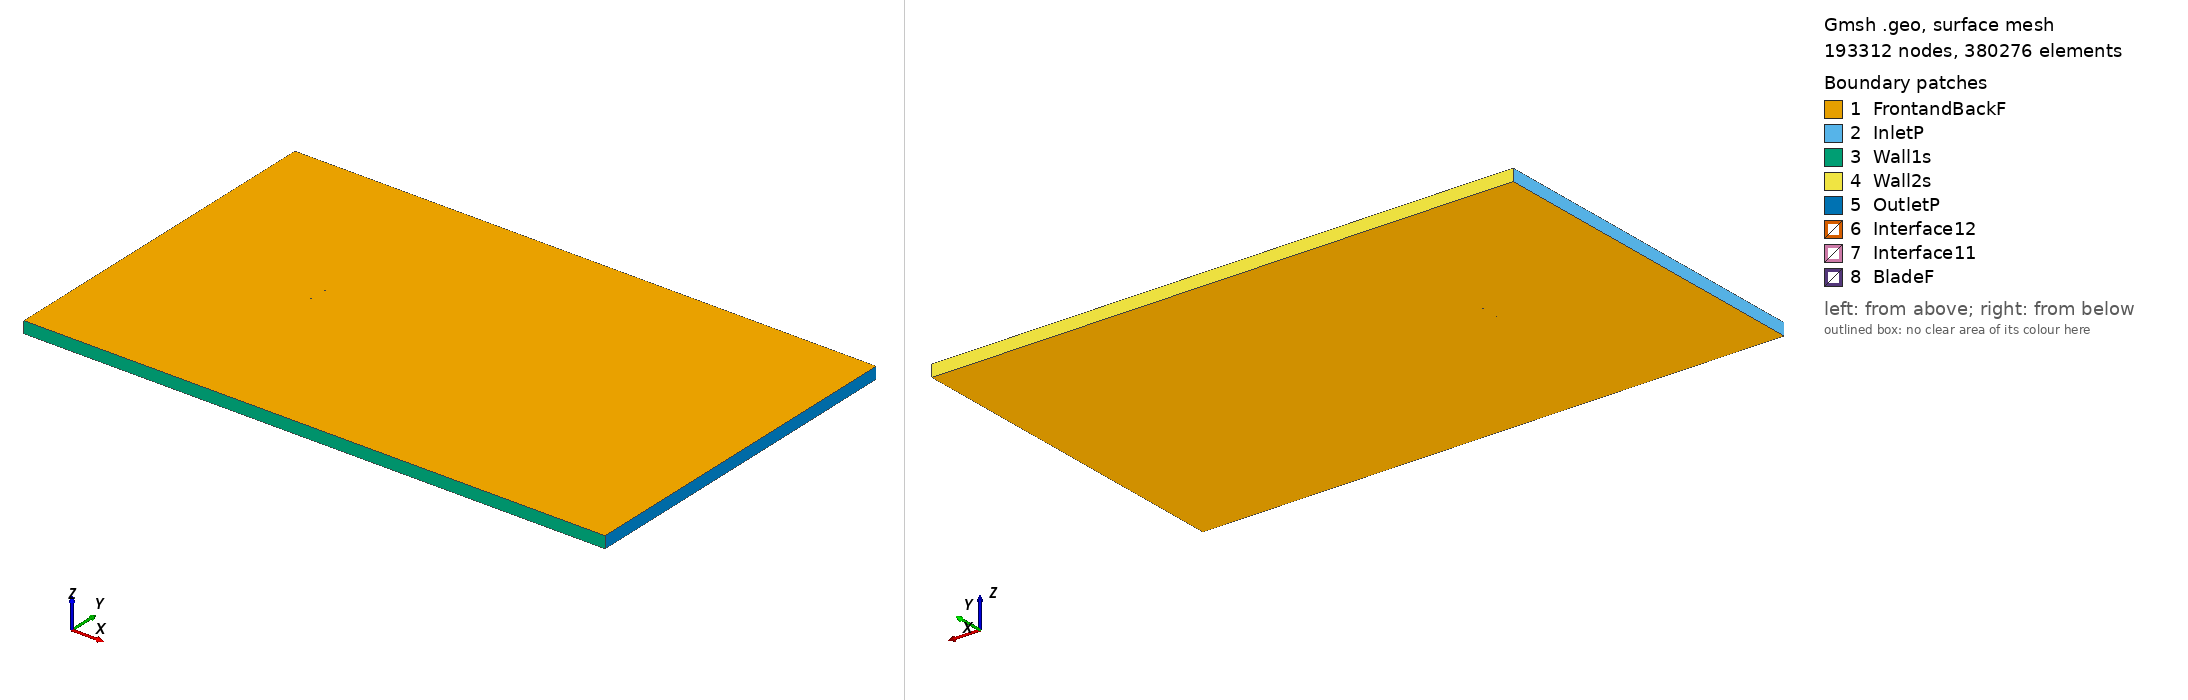

Gmsh geometry script, surface-meshed: 193312 nodes, 380276 surface elements. Boundary patches (legend numbers): 1 FrontandBackF, 2 InletP, 3 Wall1s, 4 Wall2s, 5 OutletP, 6 Interface12, 7 Interface11, 8 BladeF. Left view from above one corner, right view from below the opposite corner. Legend entries are the model's physical surfaces. The drawing asked Gmsh for element sizes between 1% and 20% of the model's largest extent; the script's own settings can give other sizes.

=== p51dtip_tsr_-5.2164_aoa_-8.3394.geo (drawn) ===
SetFactory("OpenCASCADE");

Point(1) = {0.074042, 0.748726, 0, 1.0};
Point(2) = {0.071058, 0.748682, 0, 1.0};
Point(3) = {0.063478, 0.748659, 0, 1.0};
Point(4) = {0.054541, 0.748803, 0, 1.0};
Point(5) = {0.044424, 0.749268, 0, 1.0};
Point(6) = {0.033383, 0.749831, 0, 1.0};
Point(7) = {0.021736, 0.750000, 0, 1.0};
Point(8) = {0.009802, 0.749373, 0, 1.0};
Point(9) = {-0.002133, 0.747818, 0, 1.0};
Point(10) = {-0.013847, 0.745687, 0, 1.0};
Point(11) = {-0.025141, 0.743444, 0, 1.0};
Point(12) = {-0.035743, 0.741021, 0, 1.0};
Point(13) = {-0.045426, 0.738519, 0, 1.0};
Point(14) = {-0.053976, 0.736024, 0, 1.0};
Point(15) = {-0.061200, 0.733573, 0, 1.0};
Point(16) = {-0.066939, 0.731239, 0, 1.0};
Point(17) = {-0.071069, 0.729103, 0, 1.0};
Point(18) = {-0.073506, 0.727264, 0, 1.0};
Point(19) = {-0.074207, 0.725845, 0, 1.0};
Point(20) = {-0.073148, 0.724822, 0, 1.0};
Point(21) = {-0.070337, 0.724105, 0, 1.0};
Point(22) = {-0.065853, 0.723831, 0, 1.0};
Point(23) = {-0.059773, 0.723843, 0, 1.0};
Point(24) = {-0.052228, 0.724098, 0, 1.0};
Point(25) = {-0.043395, 0.724662, 0, 1.0};
Point(26) = {-0.033475, 0.725546, 0, 1.0};
Point(27) = {-0.022679, 0.726653, 0, 1.0};
Point(28) = {-0.011267, 0.728084, 0, 1.0};
Point(29) = {0.000534, 0.729626, 0, 1.0};
Point(30) = {0.012428, 0.731458, 0, 1.0};
Point(31) = {0.024095, 0.733910, 0, 1.0};
Point(32) = {0.035267, 0.736985, 0, 1.0};
Point(33) = {0.045770, 0.740084, 0, 1.0};
Point(34) = {0.055416, 0.742839, 0, 1.0};
Point(35) = {0.064004, 0.745075, 0, 1.0};
Point(36) = {0.071349, 0.746699, 0, 1.0};
Point(37) = {0.074257, 0.747260, 0, 1.0};
Point(38) = {-0.074042, -0.748726, 0, 1.0};
Point(39) = {-0.071058, -0.748682, 0, 1.0};
Point(40) = {-0.063478, -0.748659, 0, 1.0};
Point(41) = {-0.054541, -0.748803, 0, 1.0};
Point(42) = {-0.044424, -0.749268, 0, 1.0};
Point(43) = {-0.033383, -0.749831, 0, 1.0};
Point(44) = {-0.021736, -0.750000, 0, 1.0};
Point(45) = {-0.009802, -0.749373, 0, 1.0};
Point(46) = {0.002133, -0.747818, 0, 1.0};
Point(47) = {0.013847, -0.745687, 0, 1.0};
Point(48) = {0.025141, -0.743444, 0, 1.0};
Point(49) = {0.035743, -0.741021, 0, 1.0};
Point(50) = {0.045426, -0.738519, 0, 1.0};
Point(51) = {0.053976, -0.736024, 0, 1.0};
Point(52) = {0.061200, -0.733573, 0, 1.0};
Point(53) = {0.066939, -0.731239, 0, 1.0};
Point(54) = {0.071069, -0.729103, 0, 1.0};
Point(55) = {0.073506, -0.727264, 0, 1.0};
Point(56) = {0.074207, -0.725845, 0, 1.0};
Point(57) = {0.073148, -0.724822, 0, 1.0};
Point(58) = {0.070337, -0.724105, 0, 1.0};
Point(59) = {0.065853, -0.723831, 0, 1.0};
Point(60) = {0.059773, -0.723843, 0, 1.0};
Point(61) = {0.052228, -0.724098, 0, 1.0};
Point(62) = {0.043395, -0.724662, 0, 1.0};
Point(63) = {0.033475, -0.725546, 0, 1.0};
Point(64) = {0.022679, -0.726653, 0, 1.0};
Point(65) = {0.011267, -0.728084, 0, 1.0};
Point(66) = {-0.000534, -0.729626, 0, 1.0};
Point(67) = {-0.012428, -0.731458, 0, 1.0};
Point(68) = {-0.024095, -0.733910, 0, 1.0};
Point(69) = {-0.035267, -0.736985, 0, 1.0};
Point(70) = {-0.045770, -0.740084, 0, 1.0};
Point(71) = {-0.055416, -0.742839, 0, 1.0};
Point(72) = {-0.064004, -0.745075, 0, 1.0};
Point(73) = {-0.071349, -0.746699, 0, 1.0};
Point(74) = {-0.074257, -0.747260, 0, 1.0};

// Lines: first blade (splines 1-4)
Spline(1) = {1:12};
Spline(2) = {12:26};
Spline(3) = {26:37};
Spline(4) = {37,1};

// Lines: second blade (splines 5-8)
Spline(5) = {38:49};
Spline(6) = {49:63};
Spline(7) = {63:74};
Spline(8) = {74,38};

// Outer domain (points 20001-4 and lines)
Point(75) = {-13.50000000, -15.00000000, 0, 1.0};
Point(76) = {-13.50000000, 15.00000000, 0, 1.0};
Point(77) = {36.00000000, 15.00000000, 0, 1.0};
Point(78) = {36.00000000, -15.00000000, 0, 1.0};
Line(11) = {75, 76};
Line(12) = {76, 77};
Line(13) = {77, 78};
Line(14) = {75, 78};

// Interface (between moving and stationary domain) (circles)
Circle(9) = {0, 0, 0, 0.80000000, 0, 2*Pi};
Circle(10) = {0, 0, 0, 0.80000000, 0, 2*Pi};

// Loops collect Lines/Splines/etc (blade1, blade2, domain, first circle)
Line Loop(1) = {1:4};
Line Loop(2) = {5:8};
Line Loop(3) = {11,12,13,-14};
Line Loop(4) = {9};

// BooleanDifference cuts out the circle/interface from the domain
Plane Surface(1) = {3};
Plane Surface(2) = {4};
BooleanDifference{ Surface{1}; Delete;}{ Surface{2}; Delete;}

// This one cuts out the blades from the inner circle/interface
Line Loop(6) = {10};
Plane Surface(5) = {6};
Plane Surface(6) = {1};
Plane Surface(7) = {2};
BooleanDifference{ Surface{5}; Delete;}{ Surface{6,7}; Delete;}

// extrude to 3rd dimension
Extrude {0, 0, 1} {Surface{1}; Surface{5}; Layers{1}; Recombine;}

// Physical Surfaces are the named boundaries (patches)
Physical Surface("Interface11") = {12};
Physical Surface("Interface12") = {10};

// sides of domain
Physical Surface("InletP") = {6};
Physical Surface("OutletP") = {9};

// top and bottom of domain
Physical Surface("Wall1s") = {7};
Physical Surface("Wall2s") = {8};

// Check FrontandBackF by ensuring there is nothing in the 3rd dimension
Physical Surface("FrontandBackF") = {1,11,5,21};
Physical Surface("BladeF") = {13:20};
Physical Volume("Turbine") = {2};
Physical Volume("Farfield") = {1};

// settings for airfoil boundary layer
Field[1] = BoundaryLayer;
Field[1].EdgesList = {1:8};
Field[1].hwall_n = 1e-3;
Field[1].thickness = 1.5e-2;
Field[1].ratio = 1.05;
Field[1].Quads = 1;
BoundaryLayer Field = 1;

// control points for mesh (blade and interface)
// floor((arc length / 1.5mm)/ 6) -> Transfinite Line
Transfinite Line {1,2,3,5,6,7} = 33 Using Progression 1;
Transfinite Line {4,8} = 2 Using Progression 1;
Transfinite Line {9, 15} = 800 Using Progression 1;

// For more information on gmsh syntax, visit http://gmsh.info/doc/texinfo/gmsh.html
